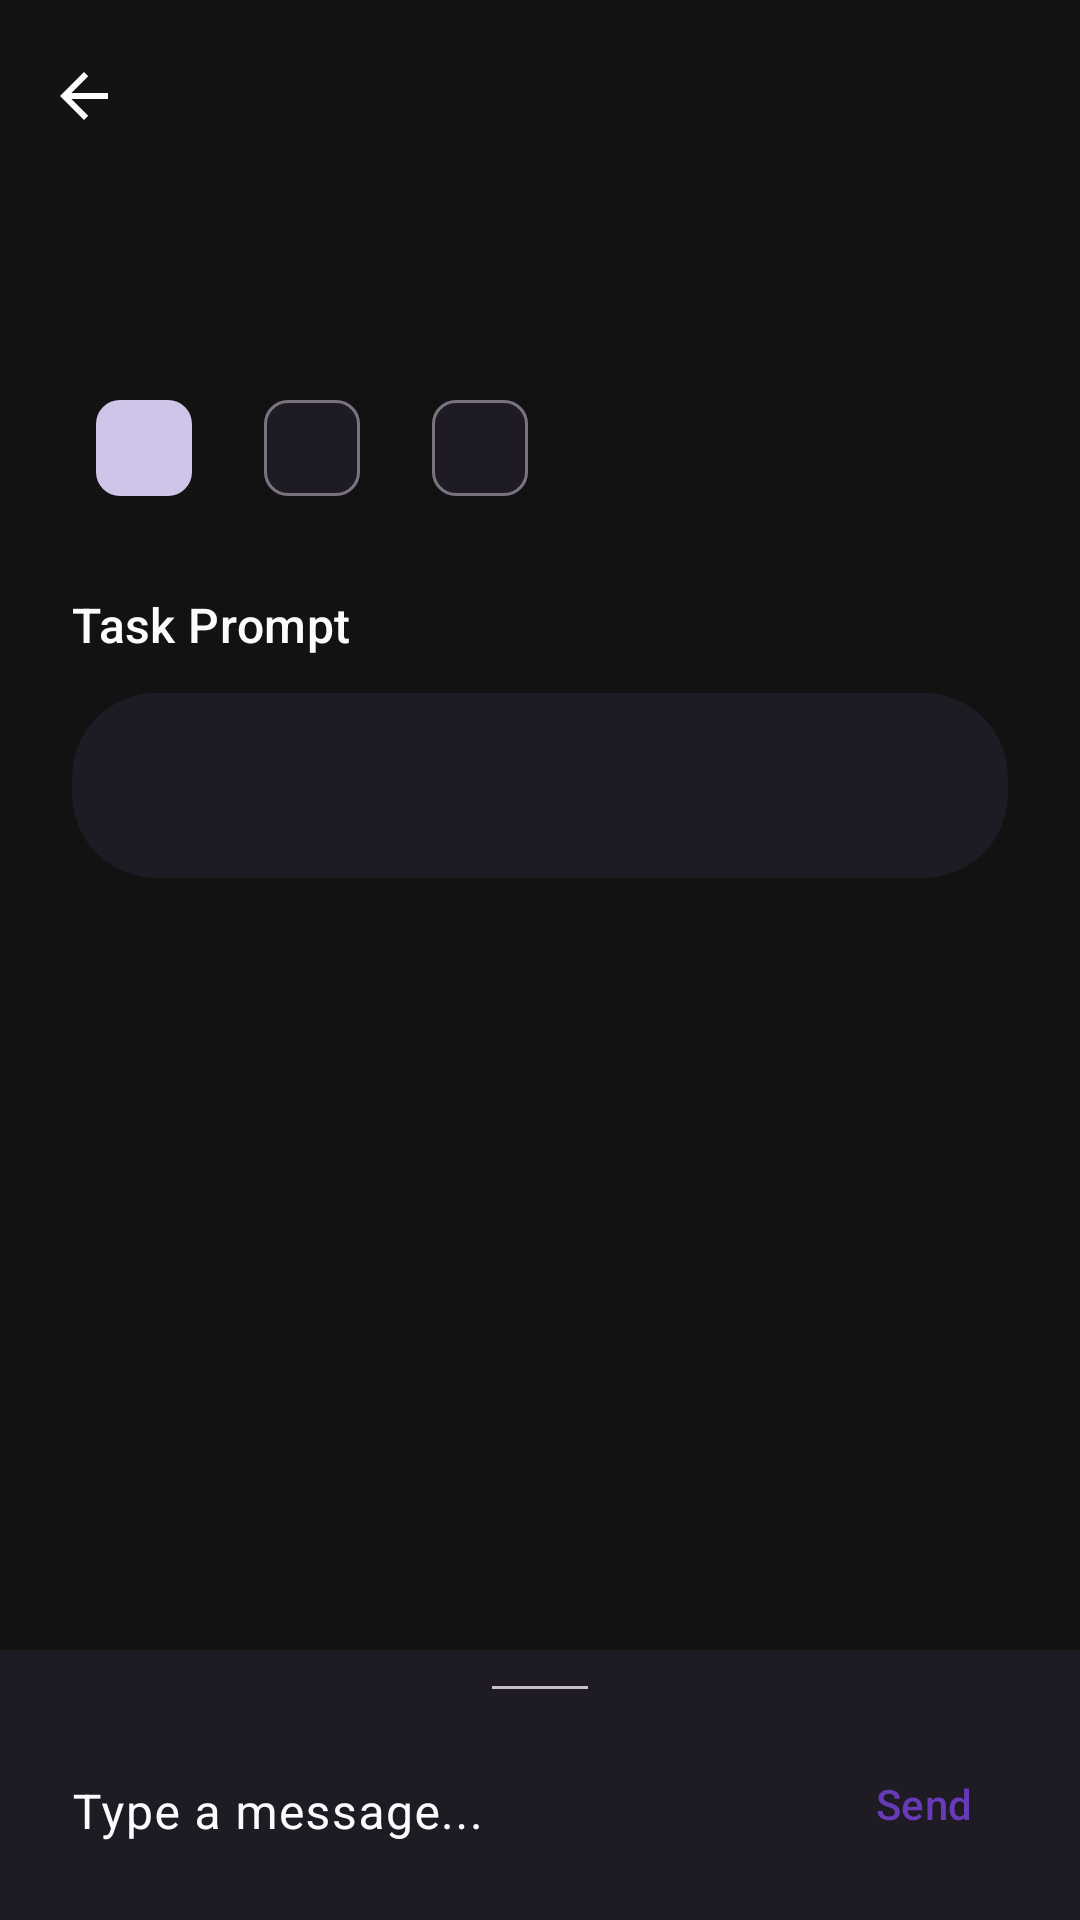

Reconstruct the res/layout file that produces this screen, plus the resources it refers to.
<!-- AndroidManifest.xml: activity theme Theme.Octopus -->
<!-- res/layout/activity_task_detail.xml -->
<?xml version="1.0" encoding="utf-8"?>
<androidx.coordinatorlayout.widget.CoordinatorLayout xmlns:android="http://schemas.android.com/apk/res/android"
    xmlns:app="http://schemas.android.com/apk/res-auto"
    xmlns:tools="http://schemas.android.com/tools"
    android:layout_width="match_parent"
    android:layout_height="match_parent"
    android:background="?android:attr/colorBackground">

    <com.google.android.material.appbar.AppBarLayout
        android:layout_width="match_parent"
        android:layout_height="wrap_content"
        android:fitsSystemWindows="true"
        android:background="@android:color/transparent"
        app:elevation="0dp">

        <com.google.android.material.appbar.MaterialToolbar
            android:id="@+id/toolbar"
            android:layout_width="match_parent"
            android:layout_height="?attr/actionBarSize"
            app:navigationIcon="?attr/homeAsUpIndicator" />
    </com.google.android.material.appbar.AppBarLayout>

    <androidx.core.widget.NestedScrollView
        android:layout_width="match_parent"
        android:layout_height="match_parent"
        app:layout_behavior="@string/appbar_scrolling_view_behavior"
        android:paddingHorizontal="24dp"
        android:paddingTop="8dp"
        android:paddingBottom="100dp">

        <LinearLayout
            android:layout_width="match_parent"
            android:layout_height="wrap_content"
            android:orientation="vertical">

            <TextView
                android:id="@+id/detailTitle"
                android:layout_width="match_parent"
                android:layout_height="wrap_content"
                tools:text="Session Title"
                android:textAppearance="?attr/textAppearanceHeadlineMedium"
                android:textStyle="bold"
                android:layout_marginBottom="16dp" />

            <HorizontalScrollView
                android:layout_width="match_parent"
                android:layout_height="wrap_content"
                android:scrollbars="none"
                android:layout_marginBottom="24dp">

                <LinearLayout
                    android:layout_width="wrap_content"
                    android:layout_height="wrap_content"
                    android:orientation="horizontal">

                    <com.google.android.material.chip.Chip
                        android:id="@+id/detailStatusChip"
                        android:layout_width="wrap_content"
                        android:layout_height="wrap_content"
                        tools:text="Executing"
                        app:chipStrokeWidth="0dp"
                        app:chipBackgroundColor="@color/jules_purple_light"
                        android:layout_marginEnd="8dp"/>

                    <com.google.android.material.chip.Chip
                        android:id="@+id/detailSourceChip"
                        android:layout_width="wrap_content"
                        android:layout_height="wrap_content"
                        tools:text="harrydbarnes/Octopus-forJules"
                        style="@style/Widget.Material3.Chip.Assist"
                        android:layout_marginEnd="8dp"/>

                    <com.google.android.material.chip.Chip
                        android:id="@+id/detailBranchChip"
                        android:layout_width="wrap_content"
                        android:layout_height="wrap_content"
                        tools:text="main"
                        style="@style/Widget.Material3.Chip.Assist"
                        android:layout_marginEnd="8dp"/>

                    <com.google.android.material.chip.Chip
                        android:id="@+id/detailPrChip"
                        android:layout_width="wrap_content"
                        android:layout_height="wrap_content"
                        android:visibility="gone"
                        tools:visibility="visible"
                        tools:text="View PR"
                        style="@style/Widget.Material3.Chip.Assist"
                        app:chipIcon="@drawable/ic_octopus" />
                </LinearLayout>
            </HorizontalScrollView>

            <TextView
                android:layout_width="match_parent"
                android:layout_height="wrap_content"
                android:text="Task Prompt"
                android:textAppearance="?attr/textAppearanceTitleMedium"
                android:layout_marginBottom="12dp" />

            <com.google.android.material.card.MaterialCardView
                android:layout_width="match_parent"
                android:layout_height="wrap_content"
                app:cardBackgroundColor="?attr/colorSurfaceVariant"
                app:cardElevation="0dp"
                app:shapeAppearanceOverlay="@style/ShapeAppearance.Jules.LargeComponent"
                app:strokeWidth="0dp">

                <TextView
                    android:id="@+id/detailPrompt"
                    android:layout_width="match_parent"
                    android:layout_height="wrap_content"
                    android:padding="20dp"
                    tools:text="Please refactor the network layer..."
                    android:textAppearance="?attr/textAppearanceBodyLarge"
                    android:textColor="?attr/colorOnSurfaceVariant" />
            </com.google.android.material.card.MaterialCardView>

        </LinearLayout>
    </androidx.core.widget.NestedScrollView>

    <LinearLayout
        android:id="@+id/logBottomSheet"
        android:layout_width="match_parent"
        android:layout_height="450dp"
        android:orientation="vertical"
        android:background="?attr/colorSurface"
        app:layout_behavior="com.google.android.material.bottomsheet.BottomSheetBehavior"
        app:behavior_peekHeight="90dp"
        android:layout_marginBottom="80dp"
        android:elevation="16dp">

        <View
            android:layout_width="32dp"
            android:layout_height="4dp"
            android:layout_gravity="center_horizontal"
            android:layout_marginTop="12dp"
            android:layout_marginBottom="8dp"
            android:background="?attr/colorOutlineVariant" />

        <TextView
            android:layout_width="match_parent"
            android:layout_height="wrap_content"
            android:text="Live Activity"
            android:gravity="center_vertical"
            android:paddingHorizontal="24dp"
            android:paddingBottom="12dp"
            android:textStyle="bold"
            android:textAppearance="?attr/textAppearanceTitleMedium" />

        <androidx.recyclerview.widget.RecyclerView
            android:id="@+id/logRecyclerView"
            android:layout_width="match_parent"
            android:layout_height="match_parent"
            android:clipToPadding="false"
            android:paddingBottom="80dp" />

    </LinearLayout>

    <LinearLayout
        android:id="@+id/inputContainer"
        android:layout_width="match_parent"
        android:layout_height="wrap_content"
        android:layout_gravity="bottom"
        android:background="?attr/colorSurface"
        android:elevation="20dp"
        android:orientation="horizontal"
        android:padding="8dp">

        <com.google.android.material.textfield.TextInputLayout
            style="@style/Widget.Material3.TextInputLayout.OutlinedBox"
            android:layout_width="0dp"
            android:layout_height="wrap_content"
            android:layout_weight="1"
            android:hint="Type a message..."
            app:boxStrokeWidth="0dp"
            app:boxStrokeWidthFocused="0dp">

            <com.google.android.material.textfield.TextInputEditText
                android:id="@+id/inputMessage"
                android:layout_width="match_parent"
                android:layout_height="wrap_content"
                android:inputType="textCapSentences|textMultiLine"
                android:maxLines="3"
                android:background="@android:color/transparent"/>
        </com.google.android.material.textfield.TextInputLayout>

        <com.google.android.material.button.MaterialButton
            android:id="@+id/btnSend"
            style="@style/Widget.Material3.Button.TextButton"
            android:layout_width="wrap_content"
            android:layout_height="wrap_content"
            android:text="Send"
            android:layout_gravity="center_vertical"/>
    </LinearLayout>

</androidx.coordinatorlayout.widget.CoordinatorLayout>
<!-- resources referenced by this layout -->
<resources>
  <color name="jules_purple_light">#D1C4E9</color>
  <!-- drawable ic_octopus (drawable) -->
  <vector xmlns:android="http://schemas.android.com/apk/res/android"
      android:width="24dp"
      android:height="24dp"
      android:viewportWidth="24"
      android:viewportHeight="24"
      android:tint="@color/jules_purple">
    <path
        android:fillColor="@android:color/white"
        android:pathData="M12,2C8.13,2 5,5.13 5,9c0,1.74 0.5,3.37 1.41,4.66c-0.12,2.67 -0.66,4.64 -2.12,6.13c-0.45,0.46 -0.25,1.25 0.38,1.25c2.3,0 4.19,-1.2 5.1,-3.27C10.37,17.92 11.17,18 12,18c0.83,0 1.63,-0.08 2.38,-0.23c0.91,2.08 2.8,3.27 5.1,3.27c0.63,0 0.83,-0.79 0.38,-1.25c-1.46,-1.49 -2,-3.46 -2.12,-6.13C18.5,12.37 19,10.74 19,9C19,5.13 15.87,2 12,2z M9,9c-0.55,0 -1,-0.45 -1,-1s0.45,-1 1,-1s1,0.45 1,1S9.55,9 9,9z M15,9c-0.55,0 -1,-0.45 -1,-1s0.45,-1 1,-1s1,0.45 1,1S15.55,9 15,9z"/>
  </vector>
  <style name="ShapeAppearance.Jules.LargeComponent" parent="ShapeAppearance.Material3.LargeComponent">
          <item name="cornerFamily">rounded</item>
          <item name="cornerSize">28dp</item>
      </style>
  <color name="jules_purple">#673AB7</color>
  <style name="Theme.Jules.Base" parent="Theme.Material3.DayNight.NoActionBar">
          
          <item name="shapeAppearanceSmallComponent">@style/ShapeAppearance.Jules.SmallComponent</item>
          <item name="shapeAppearanceMediumComponent">@style/ShapeAppearance.Jules.MediumComponent</item>
          <item name="shapeAppearanceLargeComponent">@style/ShapeAppearance.Jules.LargeComponent</item>
  
          
          <item name="actionBarPopupTheme">@style/ThemeOverlay.Jules.Popup</item>
          <item name="popupMenuStyle">@style/Widget.Jules.PopupMenu</item>
          <item name="android:popupMenuStyle">@style/Widget.Jules.PopupMenu</item>
          <item name="actionOverflowMenuStyle">@style/Widget.Jules.PopupMenu</item>
  
          
          <item name="android:textColor">?attr/colorOnSurface</item>
          <item name="android:textColorPrimary">?attr/colorOnSurface</item>
          <item name="android:textColorSecondary">?attr/colorOnSurfaceVariant</item>
      </style>
  <color name="white">#FFFFFFFF</color>
  <color name="black">#FF000000</color>
  <color name="octopus_midnight">#121212</color>
  <color name="octopus_surface">#1F1B24</color>
  <color name="octopus_white">#fbfbfe</color>
  <style name="TextAppearance.Octopus.DisplayLarge" parent="TextAppearance.Material3.DisplayLarge">
          <item name="android:textStyle">bold</item>
          <item name="android:textColor">@color/jules_purple_light</item>
      </style>
  <color name="teal_200">#FF03DAC5</color>
  <color name="teal_700">#FF018786</color>
  <style name="ShapeAppearance.Jules.SmallComponent" parent="ShapeAppearance.Material3.SmallComponent">
          <item name="cornerFamily">rounded</item>
          <item name="cornerSize">12dp</item>
      </style>
  <style name="ShapeAppearance.Jules.MediumComponent" parent="ShapeAppearance.Material3.MediumComponent">
          <item name="cornerFamily">rounded</item>
          <item name="cornerSize">20dp</item>
      </style>
  <style name="ThemeOverlay.Jules.Popup" parent="ThemeOverlay.Material3">
          <item name="android:colorBackground">?attr/colorSurface</item>
          <item name="android:textColor">?attr/colorOnSurface</item>
          <item name="popupMenuStyle">@style/Widget.Jules.PopupMenu</item>
          <item name="android:popupMenuStyle">@style/Widget.Jules.PopupMenu</item>
      </style>
  <style name="Widget.Jules.PopupMenu" parent="Widget.Material3.PopupMenu">
          <item name="android:popupBackground">@drawable/bg_menu_rounded</item>
          <item name="android:popupElevation">8dp</item>
          <item name="android:dropDownVerticalOffset">4dp</item>
          <item name="android:overlapAnchor">false</item>
      </style>
</resources>
